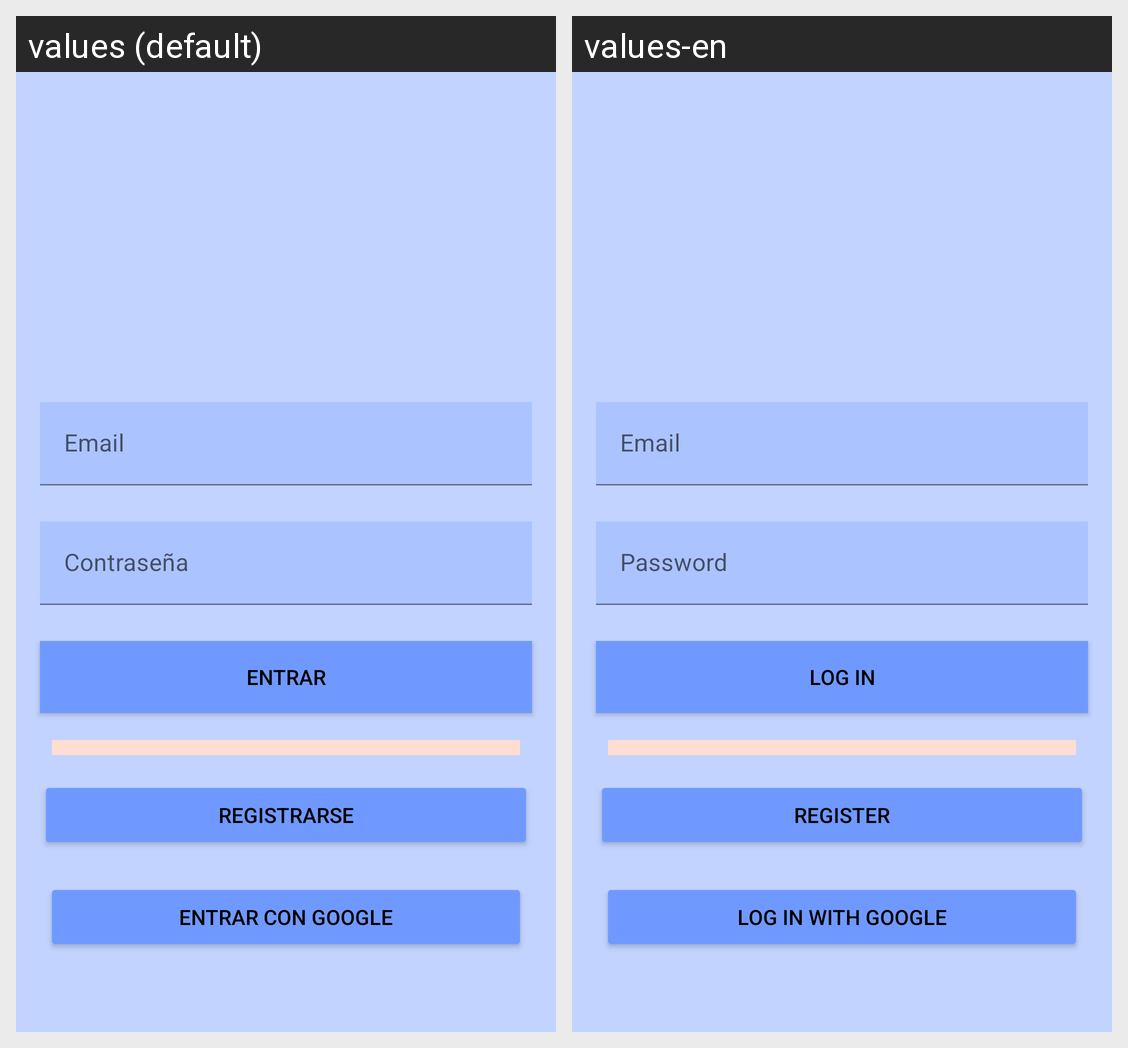

The Android screen above is rendered under two locales of the same app. Produce the string resources it draws, with the default and per-locale values.
Android screen res/layout/activity_login.xml rendered under 2 locales, left to right: values (default), values-en. Device: Nexus 5 (rendered at 1080×1920; each locale shown at half size, 540×960, under a caption strip naming it); theme Theme.RankCity.
Strings drawn on this screen, with the default value and each locale's value (text and hints the layout hard-codes, and strings that could not be matched under every locale, appear in the picture but are not listed):

user_email_input_placeholder
  values: Email
  values-en: Email

password_input_placeholder
  values: Contraseña
  values-en: Password

login_button_text
  values: ENTRAR
  values-en: LOG IN

register_button_text
  values: REGISTRARSE
  values-en: REGISTER

to_google_login_button_text
  values: ENTRAR CON GOOGLE
  values-en: LOG IN WITH GOOGLE
